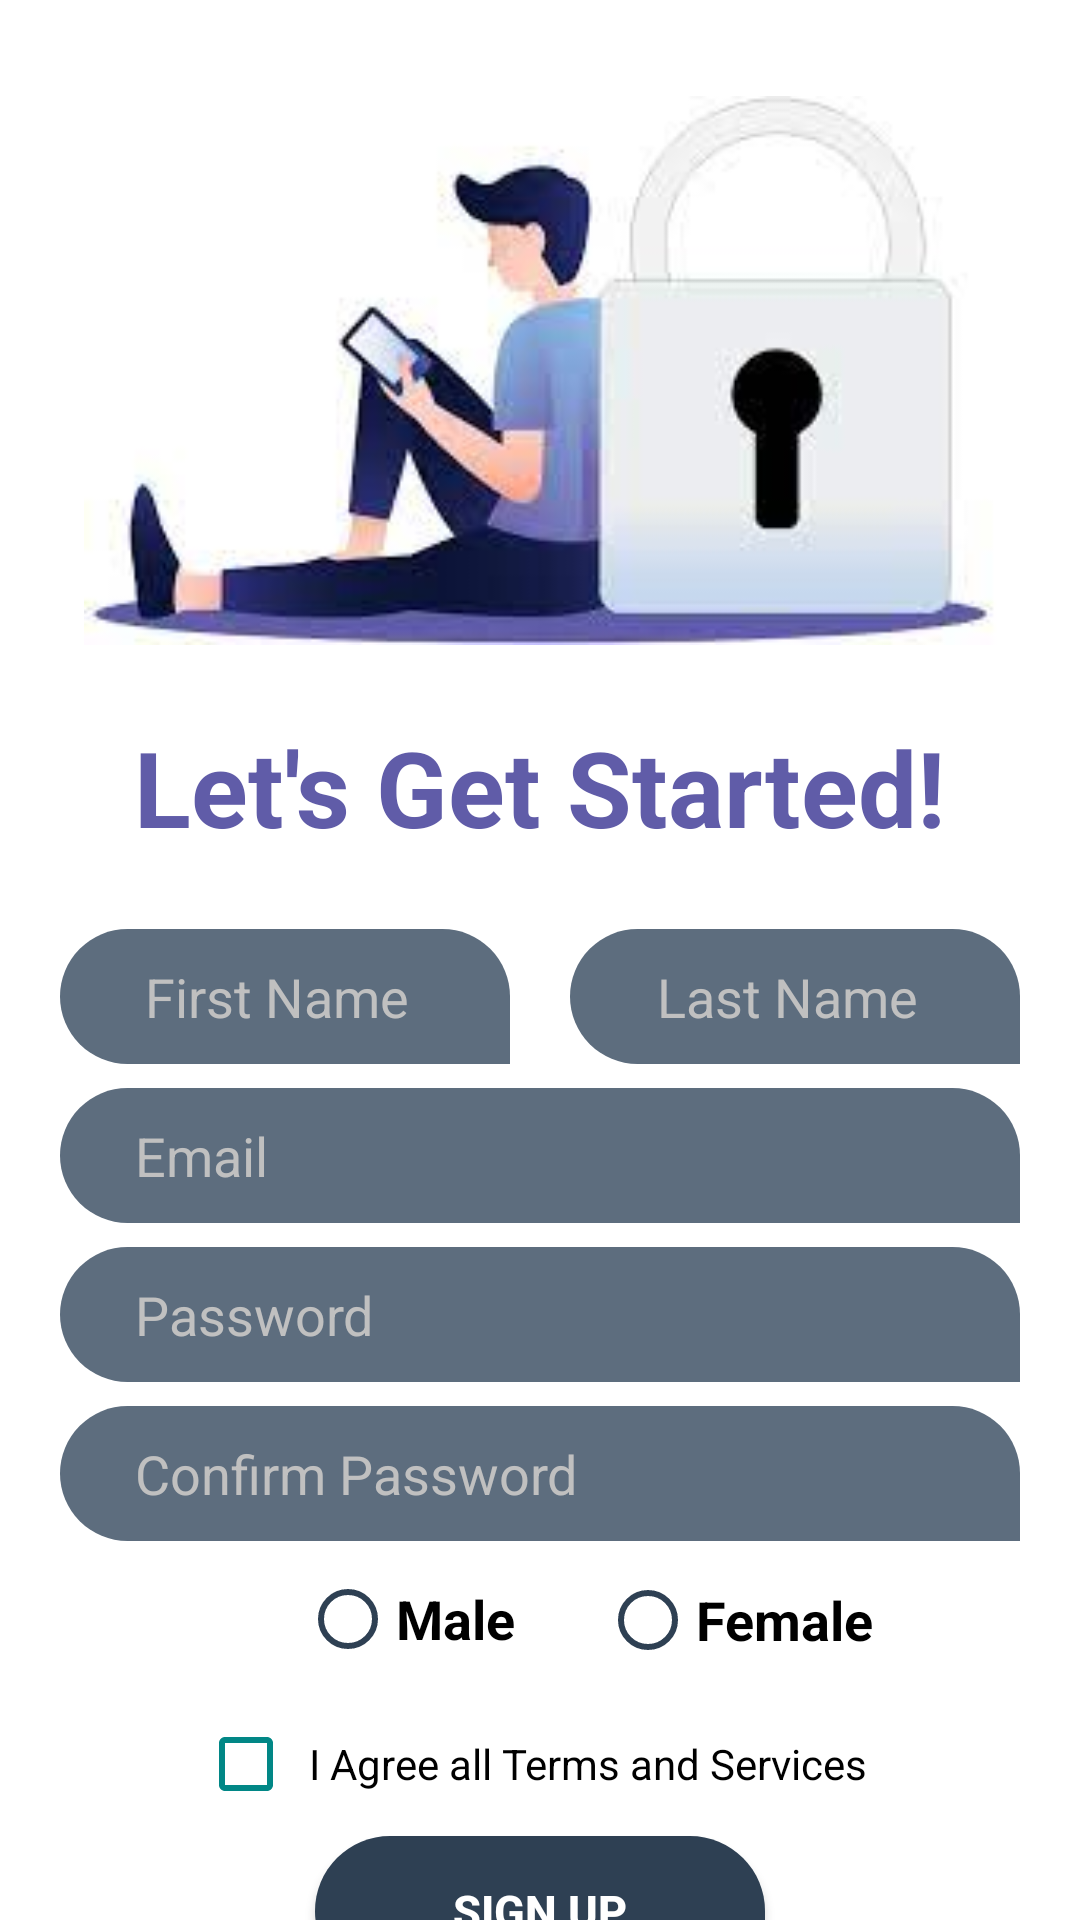

Produce the Android XML layout that renders to this screen, including the resource entries it uses.
<!-- AndroidManifest.xml: application theme Theme.Project2 -->
<!-- res/layout/activity_sign_up.xml -->
<?xml version="1.0" encoding="utf-8"?>
<android.support.constraint.ConstraintLayout xmlns:android="http://schemas.android.com/apk/res/android"
    xmlns:app="http://schemas.android.com/apk/res-auto"
    xmlns:tools="http://schemas.android.com/tools"
    android:layout_width="match_parent"
    android:layout_height="match_parent"
    tools:context=".SignUp_activity"
    android:background="@color/white">


    <ImageView
        android:id="@+id/img_signUp"
        android:layout_width="373dp"
        android:layout_height="183dp"
        android:layout_centerHorizontal="true"

        android:layout_marginTop="32dp"
        android:src="@drawable/image_log3"
        app:layout_constraintEnd_toEndOf="parent"
        app:layout_constraintStart_toStartOf="parent"
        app:layout_constraintTop_toTopOf="parent" />

    <TextView
        android:id="@+id/heading1"
        android:layout_width="wrap_content"

        android:layout_height="wrap_content"
        android:layout_below="@+id/img_signUp"
        android:layout_centerHorizontal="true"
        android:layout_marginTop="24dp"

        android:text="@string/Heading1"
        android:textColor="@color/blue_1"
        android:textSize="35sp"

        android:textStyle="bold"
        app:layout_constraintEnd_toEndOf="parent"
        app:layout_constraintStart_toStartOf="parent"
        app:layout_constraintTop_toBottomOf="@+id/img_signUp" />

    <EditText
        android:id="@+id/FirstN"
        android:layout_width="150dp"
        android:layout_height="45sp"
        android:layout_below="@id/img_signUp"

        android:paddingStart="5sp"
        android:paddingEnd="10sp"
        android:layout_marginTop="24dp"
        android:background="@drawable/round_signup"
        android:backgroundTint="@color/Wet_0"

        android:hint="@string/F_name"
        android:inputType="text"
        android:maxLines="1"

        android:textAlignment="center"
        android:textColor="@color/white"
        android:textColorHint="@color/half_white"
        app:layout_constraintStart_toStartOf="@+id/Email"
        app:layout_constraintTop_toBottomOf="@+id/heading1" />

    <EditText
        android:id="@+id/LastN"
        android:layout_width="150sp"
        android:layout_height="45sp"
        android:layout_below="@id/img_signUp"

        android:paddingStart="5sp"
        android:paddingEnd="10sp"
        android:layout_marginTop="24dp"
        android:background="@drawable/round_signup"

        android:backgroundTint="@color/Wet_0"
        android:hint="@string/L_name"
        android:inputType="text"

        android:maxLines="1"
        android:textAlignment="center"
        android:textColor="@color/white"

        android:textColorHint="@color/half_white"
        app:layout_constraintEnd_toEndOf="@+id/Email"
        app:layout_constraintTop_toBottomOf="@+id/heading1" />

    <EditText
        android:id="@+id/Email"
        android:layout_width="320sp"
        android:layout_height="45sp"
        android:layout_below="@id/LastN"

        android:paddingStart="25sp"
        android:paddingEnd="15sp"
        android:layout_marginTop="8dp"
        android:background="@drawable/round_signup"

        android:backgroundTint="@color/Wet_0"
        android:hint="@string/HintEmail"
        android:inputType="textEmailAddress"

        android:maxLines="1"
        android:textColor="@color/white"

        android:textColorHint="@color/half_white"
        app:layout_constraintEnd_toEndOf="parent"
        app:layout_constraintStart_toStartOf="parent"
        app:layout_constraintTop_toBottomOf="@+id/FirstN" />

    <EditText
        android:id="@+id/Password"
        android:layout_width="320sp"
        android:layout_height="45sp"
        android:layout_below="@id/Email"

        android:paddingStart="25sp"
        android:paddingEnd="15sp"
        android:layout_marginTop="8dp"
        android:background="@drawable/round_signup"

        android:backgroundTint="@color/Wet_0"
        android:hint="@string/HintPass"
        android:inputType="textPassword"

        android:maxLines="1"
        android:textColor="@color/white"

        android:textColorHint="@color/half_white"
        app:layout_constraintEnd_toEndOf="parent"
        app:layout_constraintStart_toStartOf="parent"
        app:layout_constraintTop_toBottomOf="@+id/Email" />

    <EditText
        android:id="@+id/RePassword"
        android:layout_width="320sp"
        android:layout_height="45sp"
        android:layout_below="@id/Email"

        android:paddingStart="25sp"
        android:paddingEnd="15sp"
        android:layout_marginTop="8dp"
        android:background="@drawable/round_signup"

        android:backgroundTint="@color/Wet_0"
        android:hint="@string/confirm_pass"
        android:inputType="textPassword"

        android:maxLines="1"
        android:textColor="@color/white"

        android:textColorHint="@color/half_white"
        app:layout_constraintEnd_toEndOf="parent"
        app:layout_constraintStart_toStartOf="parent"
        app:layout_constraintTop_toBottomOf="@+id/Password" />

    <RadioGroup
        android:id="@+id/RadioGroup"
        android:layout_width="0dp"
        android:layout_height="wrap_content"
        android:layout_below="@+id/Password"
        app:layout_constraintEnd_toEndOf="parent"
        app:layout_constraintStart_toStartOf="parent"
        app:layout_constraintTop_toBottomOf="@+id/RePassword">

        <RadioButton
            android:id="@+id/radioBtnMale"
            android:layout_width="wrap_content"
            android:layout_height="wrap_content"

            android:layout_marginStart="100sp"
            android:layout_marginTop="10sp"

            android:buttonTint="@color/Wet_1"
            android:text="@string/MaleR_btn"
            android:textColor="@color/black"
            android:textSize="18sp"
            android:textStyle="bold" />


        <RadioButton
            android:id="@+id/radioBtnFemale"
            android:layout_width="wrap_content"
            android:layout_height="wrap_content"
            android:layout_marginStart="200sp"
            android:layout_marginTop="-32sp"

            android:buttonTint="@color/Wet_1"
            android:text="@string/FemaleR_btn"
            android:textColor="@color/black"
            android:textSize="18sp"
            android:textStyle="bold" />


    </RadioGroup>


    <CheckBox
        android:id="@+id/CheckBox_id"
        android:layout_width="wrap_content"
        android:layout_height="32dp"

        android:layout_marginTop="16dp"
        android:buttonTint="@color/teal_700"
        android:padding="5sp"

        android:text="@string/String_checkbox"
        android:textColor="@color/black"
        app:layout_constraintEnd_toEndOf="parent"
        app:layout_constraintStart_toStartOf="parent"
        app:layout_constraintTop_toBottomOf="@+id/RadioGroup" />

    <Button
        android:id="@+id/SignUp_btn"
        android:layout_width="150sp"
        android:layout_height="50sp"

        android:layout_below="@id/RadioGroup"
        android:layout_centerHorizontal="true"

        android:layout_marginTop="8dp"
        android:background="@drawable/ripple_signup"

        android:text="@string/Sign_Up_btn"
        android:textColor="@color/white"

        android:textSize="15sp"
        android:textStyle="bold"
        app:layout_constraintEnd_toEndOf="parent"
        app:layout_constraintStart_toStartOf="parent"
        app:layout_constraintTop_toBottomOf="@+id/CheckBox_id" />

    <Button
        android:id="@+id/login_link"
        android:layout_width="80dp"
        android:layout_height="20dp"

        android:layout_below="@id/SignUp_btn"

        android:layout_marginStart="8dp"
        android:layout_marginTop="30dp"
        android:background="@drawable/ripple_signup"

        android:backgroundTint="@color/Wet_1"
        android:text="@string/login_btn"

        android:textColor="@color/white"
        android:textSize="11sp"
        android:textStyle="bold"
        app:layout_constraintEnd_toEndOf="parent"
        app:layout_constraintHorizontal_bias="0.0"
        app:layout_constraintStart_toEndOf="@+id/Don_t_have_account"
        app:layout_constraintTop_toBottomOf="@+id/SignUp_btn" />

    <TextView
        android:id="@+id/Don_t_have_account"
        android:layout_width="wrap_content"
        android:layout_height="wrap_content"

        android:layout_below="@id/SignUp_btn"

        android:layout_marginTop="30dp"
        android:layout_marginEnd="50dp"
        android:text="@string/already_have_an_acc"
        android:textColor="@color/black"
        app:layout_constraintEnd_toEndOf="parent"
        app:layout_constraintStart_toStartOf="parent"
        app:layout_constraintTop_toBottomOf="@+id/SignUp_btn" />

</android.support.constraint.ConstraintLayout>
<!-- resources referenced by this layout -->
<resources>
  <color name="Wet_0">#5D6D7E</color>
  <color name="Wet_1">#2E4053</color>
  <color name="black">#FF000000</color>
  <color name="blue_1">#605CA8</color>
  <color name="half_white">#C0C0C0</color>
  <color name="teal_700">#FF018786</color>
  <color name="white">#FFFFFFFF</color>
  <!-- drawable image_log3: jpg bitmap (drawable, 5307 bytes) -->
  <!-- drawable ripple_signup (drawable) -->
  <?xml version="1.0" encoding="utf-8"?>
  <ripple
      android:color="@color/white" xmlns:android="http://schemas.android.com/apk/res/android">
  
      <item>
          <shape android:shape="rectangle">
              <solid android:color="@color/Wet_1"/>
  
              <corners android:radius="25sp"/>
              <corners android:topLeftRadius="0sp"/>
              <corners android:topRightRadius="0sp"/>
              <corners android:bottomLeftRadius="0sp"/>
              <corners android:bottomRightRadius="0sp"/>
          </shape>
      </item>
  </ripple>
  <!-- drawable round_signup (drawable) -->
  <?xml version="1.0" encoding="utf-8"?>
  <shape xmlns:android="http://schemas.android.com/apk/res/android">
  
  
      <corners android:radius="25sp"/>
  
      <corners android:topLeftRadius="0sp"/>
      <corners android:topRightRadius="0sp"/>
      <corners android:bottomLeftRadius="0sp"/>
      <corners android:bottomRightRadius="0sp"/>
  
  </shape>
  <string name="F_name">First Name</string>
  <string name="FemaleR_btn">Female</string>
  <string name="Heading1">Let\'s Get Started!</string>
  <string name="HintEmail">Email</string>
  <string name="HintPass">Password</string>
  <string name="L_name">Last Name</string>
  <string name="MaleR_btn">Male</string>
  <string name="Sign_Up_btn">Sign Up</string>
  <string name="String_checkbox">I Agree all Terms and Services</string>
  <string name="already_have_an_acc">Already have an account?</string>
  <string name="confirm_pass">Confirm Password</string>
  <string name="login_btn">Login</string>
  <style name="Theme.Project2" parent="Theme.AppCompat.Light.NoActionBar">
          
          <item name="colorPrimary">@color/purple_500</item>
          <item name="colorPrimaryDark">@color/purple_700</item>
          <item name="colorAccent">@color/teal_200</item>
          
      </style>
  <color name="purple_500">#5D6D7E</color>
  <color name="purple_700">#2E4053</color>
  <color name="teal_200">#FF03DAC5</color>
</resources>
